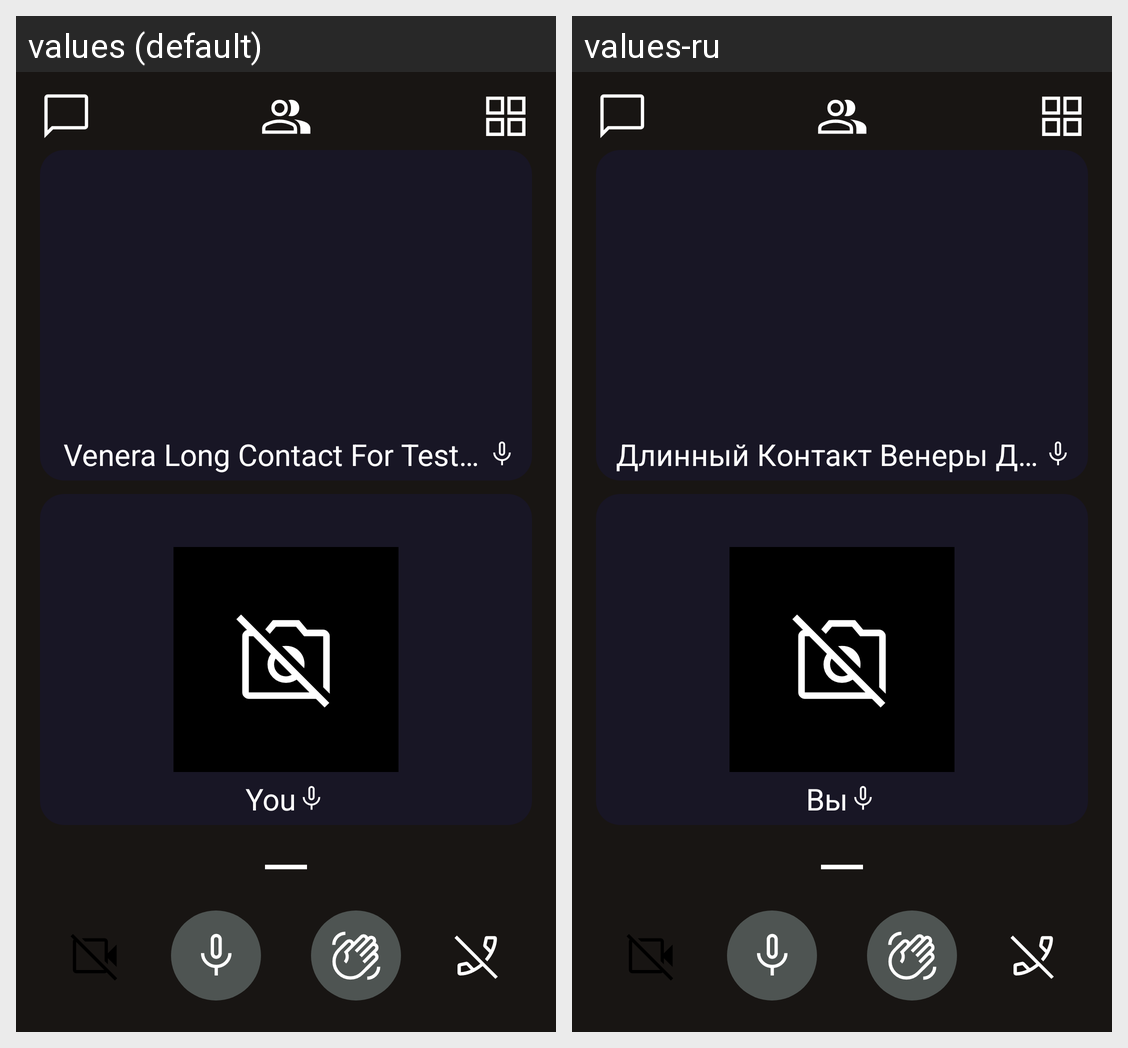

Translations of the strings shown on this Android screen, per locale in the grid:
Android screen res/layout/activity_main.xml rendered under 2 locales, left to right: values (default), values-ru. Device: Nexus 5 (rendered at 1080×1920; each locale shown at half size, 540×960, under a caption strip naming it); theme Theme.VkCase.
Strings drawn on this screen, with the default value and each locale's value (text and hints the layout hard-codes, and strings that could not be matched under every locale, appear in the picture but are not listed):

long_string
  values: Venera Long Contact For Test And More
  values-ru: Длинный Контакт Венеры Для Тестирования И Не Только

you
  values: You
  values-ru: Вы
